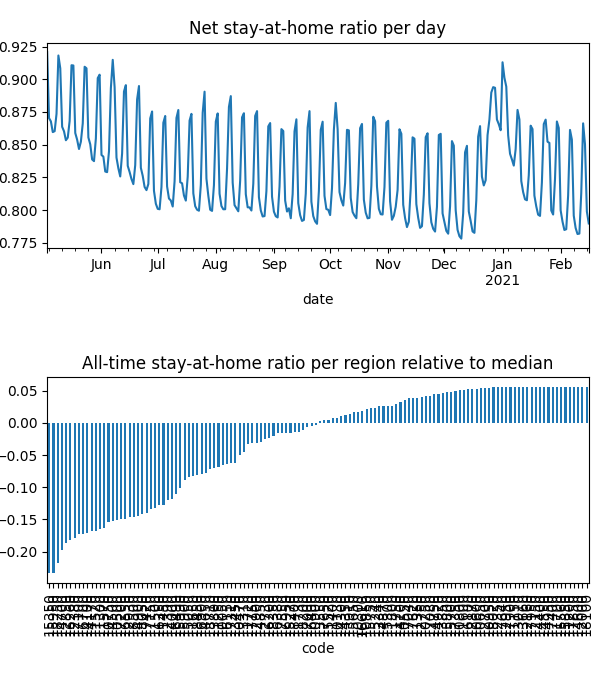

The data file committed next to this chart (first rows):
date, code, km, stay, weight, visit
2020-05-03, 10050, 8.381, 0.9469, 2.7952651730129543e-05, 0.0
2020-05-03, 10130, 8.419, 0.9872, 1.1760719193355653e-05, 3.478126564451797e-05
2020-05-03, 10250, , 1.0, 9.748038728342426e-06, 0.0
2020-05-03, 10300, 8.045, 0.9585, 4.3003234579508716e-06, 0.0
2020-05-03, 10470, 8.159, 0.9576, 1.9219564128247683e-05, 0.0
2020-05-03, 10500, 11.95, 0.8956, 0.000119, 0.0525
2020-05-03, 10550, , 1.0, 1.058514979090134e-05, 0.0
2020-05-03, 10600, , 1.0, 3.5345007906573106e-06, 0.0
2020-05-03, 10650, , 1.0, 4.700909569563893e-06, 0.0
2020-05-03, 10750, 13.38, 0.89, 0.0002102, 0.07073
2020-05-03, 10800, , 1.0, 1.7296767814192344e-06, 0.0
2020-05-03, 10850, , 1.0, 2.4123497196537513e-06, 9.938676024036547e-05
2020-05-03, 10900, 9.47, 0.9777, 2.6623865914253525e-05, 0.001812
2020-05-03, 10950, , 1.0, 8.65748579280622e-07, 0.0
2020-05-03, 11150, , 1.0, 7.581555477515273e-07, 0.0
2020-05-03, 11200, , 1.0, 2.3019904420178388e-07, 0.0
2020-05-03, 11250, 8.292, 0.919, 7.184696032266786e-06, 0.0
2020-05-03, 11300, 11, 0.8837, 1.7695707796040625e-05, 0.008739
2020-05-03, 11350, , 1.0, 1.1670004648494033e-05, 0.0
2020-05-03, 11400, 8.992, 0.9782, 5.05059785588599e-06, 0.0004299
2020-05-03, 11450, 15.22, 0.9054, 5.6418946251829565e-05, 0.01291
2020-05-03, 11500, 15.05, 0.9021, 9.944806765249201e-05, 0.02273
2020-05-03, 11520, 10.44, 0.8886, 3.3346785378497204e-05, 0.01748
2020-05-03, 11570, 11.64, 0.8819, 0.0001831, 0.08633
2020-05-03, 11600, , 1.0, 1.0141789936740052e-06, 0.0
2020-05-03, 11650, 10.18, 0.9431, 0.0001314, 0.001041
2020-05-03, 11700, , 1.0, 3.5780938392233797e-07, 0.0
2020-05-03, 11720, 9.862, 0.981, 3.4284362408600985e-05, 0.001433
2020-05-03, 11730, 9.645, 0.9911, 1.8788102724495767e-05, 0.0
2020-05-03, 11750, , 1.0, 1.8841291335211224e-06, 0.0
2020-05-03, 11800, 8.438, 0.9971, 1.9971890332095954e-05, 0.0
2020-05-03, 12000, , 1.0, 1.3320416399629349e-06, 0.0
2020-05-03, 12150, , 1.0, 1.0623665823217881e-06, 0.0
2020-05-03, 12160, , 1.0, 4.2061368837304206e-06, 0.0
2020-05-03, 12350, , 1.0, 4.630825164703061e-06, 0.0
2020-05-03, 12380, 12.68, 0.8724, 0.0001302, 0.07438
2020-05-03, 12390, 8.817, 0.9361, 2.5498682699787038e-05, 0.0
2020-05-03, 12700, , 1.0, 3.1039687784619238e-06, 0.0
2020-05-03, 12730, , 1.0, 3.018299608777548e-06, 0.0
2020-05-03, 12750, , 1.0, 9.091864161303317e-06, 0.0
2020-05-03, 12850, 12.22, 0.8741, 9.045917085591885e-05, 0.04988
2020-05-03, 12870, , 1.0, 6.974137657547421e-06, 0.0
2020-05-03, 12900, , 1.0, 3.5333743004181627e-06, 0.0
2020-05-03, 12930, 11.51, 0.8855, 6.526519674830345e-05, 0.02754
2020-05-03, 12950, , 1.0, 1.212725733187705e-06, 0.0
2020-05-03, 13010, , 1.0, 2.6084840895609364e-06, 0.0
2020-05-03, 13310, 8.031, 0.9419, 1.343391200543525e-05, 0.0
2020-05-03, 13340, , 1.0, 3.0687869891944e-06, 0.0
2020-05-03, 13450, 8.075, 0.9591, 1.4754073902140932e-05, 0.0
2020-05-03, 13550, , 1.0, 4.616729736198541e-06, 0.0
2020-05-03, 13660, , 1.0, 8.932723780438787e-07, 0.0
2020-05-03, 13800, 13.95, 0.9803, 3.1114423276837795e-05, 0.00158
2020-05-03, 13850, , 1.0, 1.2660947431098114e-06, 0.0
2020-05-03, 13910, , 1.0, 6.316675744809902e-06, 0.0
2020-05-03, 14000, 11.8, 0.9329, 4.857478674305067e-05, 0.01264
2020-05-03, 14100, 10.35, 0.89, 9.432397322642964e-06, 0.00504
2020-05-03, 14170, 11.37, 0.8891, 9.045178897933864e-05, 0.04502
2020-05-03, 14200, , 1.0, 6.882205621361766e-06, 0.0
2020-05-03, 14300, , 1.0, 2.1802185391186904e-06, 0.0
2020-05-03, 14350, , 1.0, 9.479231591149695e-06, 0.0
... 37,060 more rows
